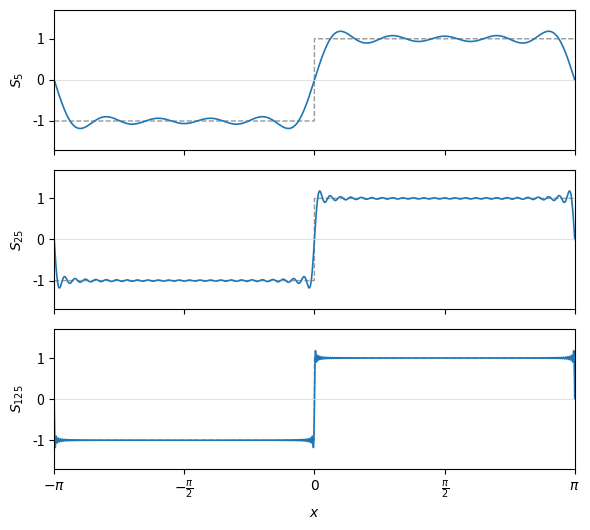

Write the Python code that produced this figure. (Note: this script raises an exception after producing the figure.)
"""Gibbs phenomenon: partial sums of the square wave for N = 5, 25, 125."""

import matplotlib.pyplot as plt
import numpy as np

OUT = "1.Analyse/Analyse Harmonique/img/gibbs.svg"

x = np.linspace(-np.pi, np.pi, 4001)
square = np.where(x < 0.0, -1.0, 1.0)

fig, axes = plt.subplots(3, 1, figsize=(6.0, 5.4), sharex=True)
for ax, n in zip(axes, (5, 25, 125)):
    s = (4.0 / np.pi) * sum(np.sin((2 * k + 1) * x) / (2 * k + 1) for k in range(n))
    ax.plot(x, square, color="0.6", linewidth=1.0, linestyle="--")
    ax.plot(x, s, color="tab:blue", linewidth=1.2)
    ax.set_ylim(-1.7, 1.7)
    ax.set_yticks([-1.0, 0.0, 1.0])
    ax.set_ylabel(rf"$S_{{{n}}}$")
    ax.axhline(0.0, color="0.85", linewidth=0.6)
axes[-1].set_xlim(-np.pi, np.pi)
axes[-1].set_xticks(
    [-np.pi, -np.pi / 2, 0, np.pi / 2, np.pi],
    [r"$-\pi$", r"$-\frac{\pi}{2}$", r"$0$", r"$\frac{\pi}{2}$", r"$\pi$"],
)
axes[-1].set_xlabel(r"$x$")
fig.tight_layout()
fig.savefig(OUT, format="svg")
plt.close(fig)
